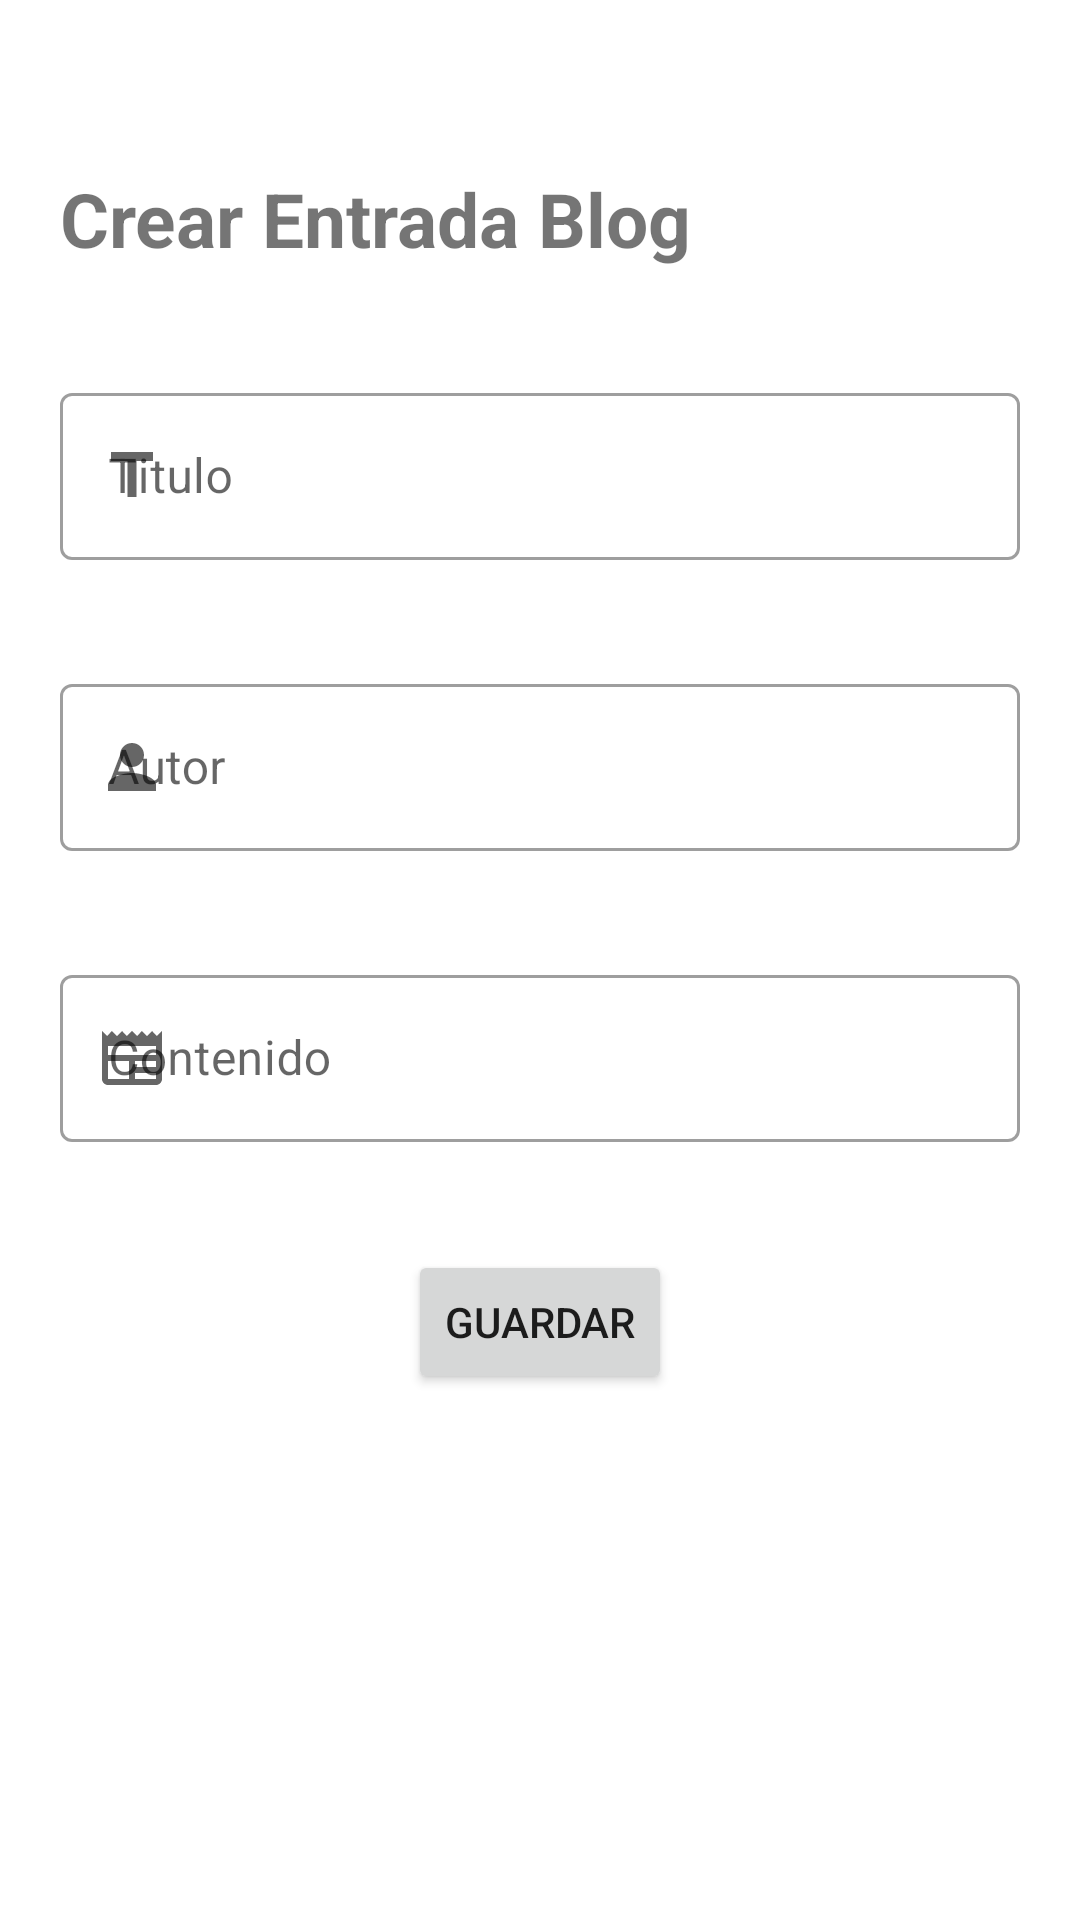

The Android layout XML behind this screen, and the referenced resources:
<!-- AndroidManifest.xml: application theme Theme.AppBlog -->
<!-- res/layout/fragment_insert.xml -->
<?xml version="1.0" encoding="utf-8"?>
<androidx.constraintlayout.widget.ConstraintLayout
    xmlns:android="http://schemas.android.com/apk/res/android"
    xmlns:tools="http://schemas.android.com/tools"
    android:layout_width="match_parent"
    android:layout_height="match_parent"
    xmlns:app="http://schemas.android.com/apk/res-auto"
    tools:context=".ui.view.InsertFragment">

    <androidx.appcompat.widget.LinearLayoutCompat
        android:layout_width="match_parent"
        android:orientation="vertical"
        android:layout_height="wrap_content"
        android:padding="20dp"
        tools:ignore="MissingConstraints">

        <TextView
            android:layout_width="wrap_content"
            android:layout_height="wrap_content"
            android:id="@+id/textView"
            android:layout_marginTop="36dp"
            android:text="@string/title_new_post"
            android:textStyle="bold"
            android:textSize="25sp"/>

        <com.google.android.material.textfield.TextInputLayout
            style="@style/Widget.MaterialComponents.TextInputLayout.OutlinedBox"
            android:layout_width="match_parent"
            android:layout_height="wrap_content"
            android:hint="@string/hint_title"
            android:layout_marginTop="36dp"
            app:startIconDrawable="@drawable/ic_title">
            <com.google.android.material.textfield.TextInputEditText
                android:id="@+id/text_titulo"
                android:layout_width="match_parent"
                android:layout_marginTop="36dp"
                android:layout_height="wrap_content"
                android:imeOptions="actionNext"
                android:inputType="textCapSentences"/>
        </com.google.android.material.textfield.TextInputLayout>

        <com.google.android.material.textfield.TextInputLayout
            android:layout_width="match_parent"
            android:layout_height="wrap_content"
            android:layout_marginTop="36dp"
            app:startIconDrawable="@drawable/ic_author"
            android:hint="@string/hint_author"
            style="@style/Widget.MaterialComponents.TextInputLayout.OutlinedBox">

            <com.google.android.material.textfield.TextInputEditText
                android:id="@+id/text_autor"
                android:layout_width="match_parent"
                android:layout_height="wrap_content"
                android:inputType="textCapSentences"
                android:imeOptions="actionNext"/>
        </com.google.android.material.textfield.TextInputLayout>

        <com.google.android.material.textfield.TextInputLayout
            android:layout_width="match_parent"
            android:layout_height="wrap_content"
            android:layout_marginTop="36dp"
            app:startIconDrawable="@drawable/ic_content"
            android:hint="@string/hint_content"
            style="@style/Widget.MaterialComponents.TextInputLayout.OutlinedBox">

            <com.google.android.material.textfield.TextInputEditText
                android:layout_width="match_parent"
                android:id="@+id/text_contenido"
                android:layout_height="wrap_content"
                android:inputType="textCapSentences"
                android:imeOptions="actionDone"/>
        </com.google.android.material.textfield.TextInputLayout>

        <Button
            android:id="@+id/btn_guardar"
            android:layout_width="wrap_content"
            android:layout_height="wrap_content"
            android:layout_marginTop="36dp"
            android:layout_gravity="center"
            android:text="Guardar"/>

    </androidx.appcompat.widget.LinearLayoutCompat>



</androidx.constraintlayout.widget.ConstraintLayout>
<!-- resources referenced by this layout -->
<resources>
  <!-- drawable ic_author (drawable) -->
  <vector android:height="24dp" android:tint="#0855EC"
      android:viewportHeight="24" android:viewportWidth="24"
      android:width="24dp" xmlns:android="http://schemas.android.com/apk/res/android">
      <path android:fillColor="@android:color/white" android:pathData="M12,12c2.21,0 4,-1.79 4,-4s-1.79,-4 -4,-4 -4,1.79 -4,4 1.79,4 4,4zM12,14c-2.67,0 -8,1.34 -8,4v2h16v-2c0,-2.66 -5.33,-4 -8,-4z"/>
  </vector>
  <!-- drawable ic_content (drawable) -->
  <vector android:height="24dp" android:tint="#0855EC"
      android:viewportHeight="24" android:viewportWidth="24"
      android:width="24dp" xmlns:android="http://schemas.android.com/apk/res/android">
      <path android:fillColor="@android:color/white" android:pathData="M22,3l-1.67,1.67L18.67,3L17,4.67L15.33,3l-1.66,1.67L12,3l-1.67,1.67L8.67,3L7,4.67L5.33,3L3.67,4.67L2,3v16c0,1.1 0.9,2 2,2l16,0c1.1,0 2,-0.9 2,-2V3zM11,19H4v-6h7V19zM20,19h-7v-2h7V19zM20,15h-7v-2h7V15zM20,11H4V8h16V11z"/>
  </vector>
  <!-- drawable ic_title (drawable) -->
  <vector android:height="24dp" android:tint="#0855EC"
      android:viewportHeight="24" android:viewportWidth="24"
      android:width="24dp" xmlns:android="http://schemas.android.com/apk/res/android">
      <path android:fillColor="@android:color/white" android:pathData="M5,4v3h5.5v12h3V7H19V4z"/>
  </vector>
  <string name="hint_author">Autor</string>
  <string name="hint_content">Contenido</string>
  <string name="hint_title">Titulo</string>
  <string name="title_new_post">Crear Entrada Blog</string>
  <style name="Theme.AppBlog" parent="Theme.MaterialComponents.DayNight.DarkActionBar">
          
          <item name="colorPrimary">@color/indigo_500</item>
          <item name="colorPrimaryVariant">@color/indigo_700</item>
          <item name="colorOnPrimary">@color/white</item>
          
          <item name="colorSecondary">@color/indigo_500</item>
          <item name="colorSecondaryVariant">@color/indigo_700</item>
          <item name="colorOnSecondary">@color/white</item>
          
          <item name="android:statusBarColor">?attr/colorPrimaryVariant</item>
          
      </style>
  <color name="indigo_500">#3F51B5</color>
  <color name="indigo_700">#303F9F</color>
  <color name="white">#FFFFFFFF</color>
</resources>
